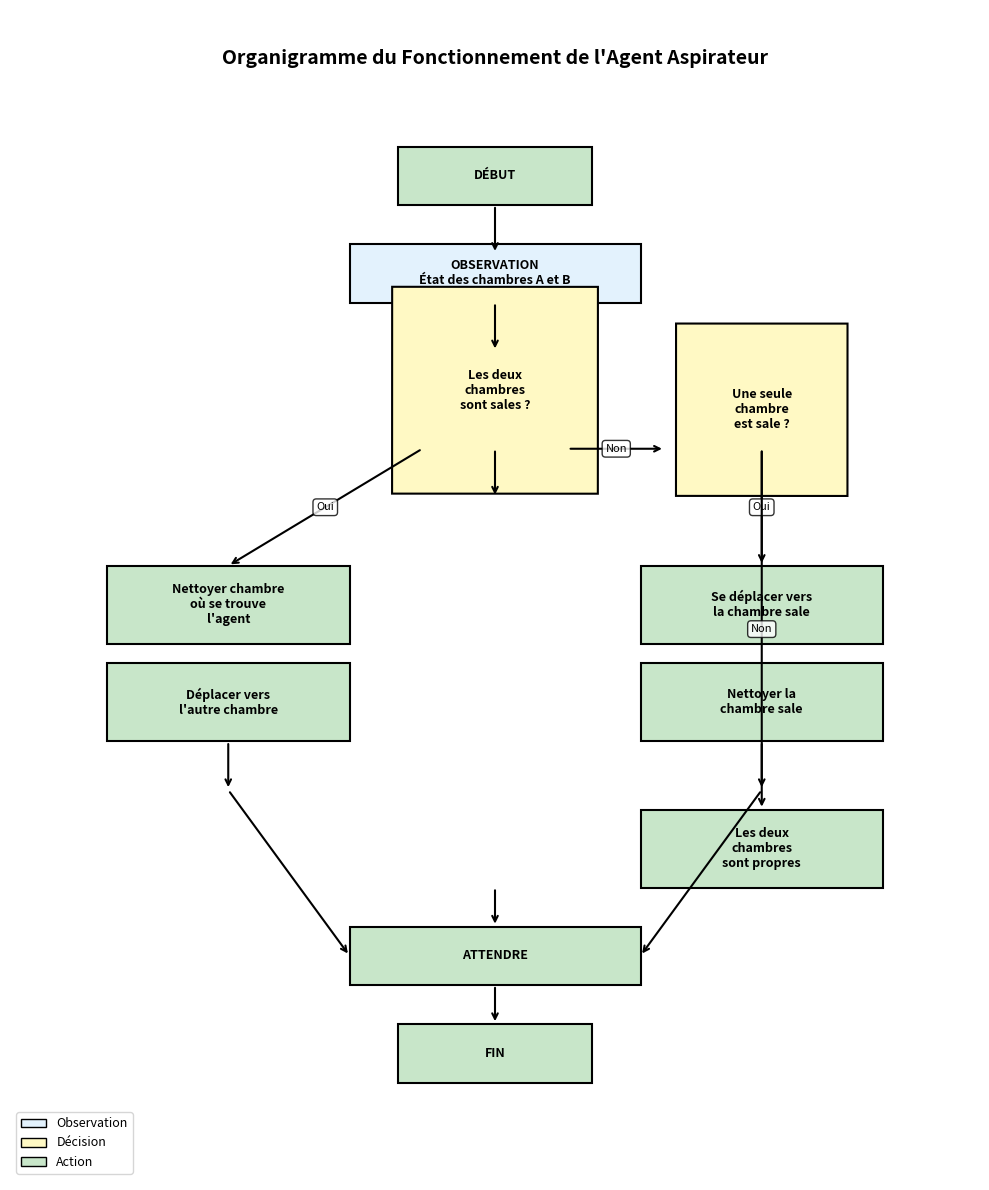

This figure's Python source:
"""
Script pour générer le diagramme du fonctionnement de l'agent.
Génère un fichier diagramme.png avec un organigramme simple.
"""

import matplotlib.pyplot as plt
import matplotlib.patches as mpatches

# Création de la figure
fig, ax = plt.subplots(1, 1, figsize=(10, 12))
ax.set_xlim(0, 10)
ax.set_ylim(0, 12)
ax.axis('off')

# Couleurs
box_color = '#e3f2fd'
decision_color = '#fff9c4'
action_color = '#c8e6c9'

# Fonction pour créer une boîte
def create_box(x, y, width, height, text, color=box_color, shape='rect'):
    if shape == 'rect':
        box = mpatches.Rectangle((x, y), width, height, 
                                 facecolor=color, edgecolor='black', linewidth=1.5)
    elif shape == 'diamond':
        box = mpatches.RegularPolygon((x + width/2, y + height/2), 4, 
                                     radius=width/2, orientation=0.785,
                                     facecolor=color, edgecolor='black', linewidth=1.5)
    ax.add_patch(box)
    ax.text(x + width/2, y + height/2, text, ha='center', va='center', 
            fontsize=9, weight='bold', wrap=True)

# Fonction pour créer une flèche
def create_arrow(x1, y1, x2, y2, label=''):
    ax.annotate('', xy=(x2, y2), xytext=(x1, y1),
                arrowprops=dict(arrowstyle='->', lw=1.5, color='black'))
    if label:
        mid_x, mid_y = (x1 + x2) / 2, (y1 + y2) / 2
        ax.text(mid_x, mid_y, label, ha='center', va='center',
                bbox=dict(boxstyle='round,pad=0.3', facecolor='white', alpha=0.8),
                fontsize=8)

# Titre
ax.text(5, 11.5, "Organigramme du Fonctionnement de l'Agent Aspirateur", 
        ha='center', va='center', fontsize=14, weight='bold')

# Début
create_box(4, 10, 2, 0.6, "DÉBUT", action_color)
create_arrow(5, 10, 5, 9.5)

# Observation
create_box(3.5, 9, 3, 0.6, "OBSERVATION\nÉtat des chambres A et B", box_color)
create_arrow(5, 9, 5, 8.5)

# Décision : Les deux chambres sont sales ?
create_box(3.5, 7.5, 3, 1.2, "Les deux\nchambres\nsont sales ?", decision_color, 'diamond')
create_arrow(5, 7.5, 5, 7)

# Oui : Nettoyer chambre actuelle
create_box(1, 5.5, 2.5, 0.8, "Nettoyer chambre\noù se trouve\nl'agent", action_color)
create_arrow(4.25, 7.5, 2.25, 6.3, "Oui")

# Déplacer vers l'autre chambre
create_box(1, 4.5, 2.5, 0.8, "Déplacer vers\nl'autre chambre", action_color)
create_arrow(2.25, 4.5, 2.25, 4)

# Non : Décision suivante
create_box(6.5, 7.5, 2.5, 0.8, "Une seule\nchambre\nest sale ?", decision_color, 'diamond')
create_arrow(5.75, 7.5, 6.75, 7.5, "Non")

# Oui : Se déplacer vers la chambre sale
create_box(6.5, 5.5, 2.5, 0.8, "Se déplacer vers\nla chambre sale", action_color)
create_arrow(7.75, 7.5, 7.75, 6.3, "Oui")

# Nettoyer la chambre sale
create_box(6.5, 4.5, 2.5, 0.8, "Nettoyer la\nchambre sale", action_color)
create_arrow(7.75, 4.5, 7.75, 4)

# Non : Les deux sont propres
create_box(6.5, 3, 2.5, 0.8, "Les deux\nchambres\nsont propres", action_color)
create_arrow(7.75, 7.5, 7.75, 3.8, "Non")

# Attendre
create_box(3.5, 2, 3, 0.6, "ATTENDRE", action_color)
create_arrow(5, 3, 5, 2.6)
create_arrow(2.25, 4, 3.5, 2.3)
create_arrow(7.75, 4, 6.5, 2.3)

# Fin
create_box(4, 1, 2, 0.6, "FIN", action_color)
create_arrow(5, 2, 5, 1.6)

# Légende
legend_elements = [
    mpatches.Patch(facecolor=box_color, edgecolor='black', label='Observation'),
    mpatches.Patch(facecolor=decision_color, edgecolor='black', label='Décision'),
    mpatches.Patch(facecolor=action_color, edgecolor='black', label='Action')
]
ax.legend(handles=legend_elements, loc='lower left', fontsize=9)

# Sauvegarde
plt.tight_layout()
plt.savefig('diagramme.png', dpi=150, bbox_inches='tight')
print("Diagramme généré : diagramme.png")
